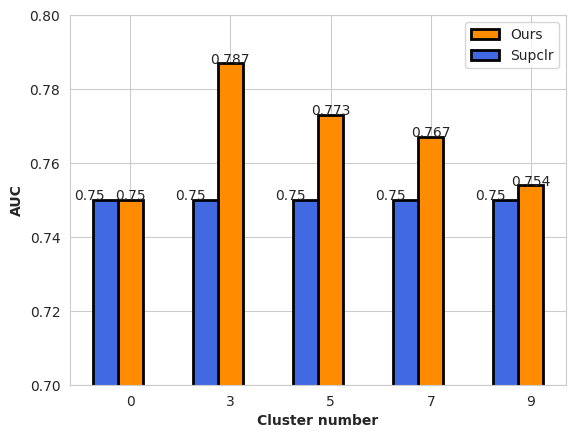

Here is the Python script that generated this plot:
import numpy as np
import matplotlib.pyplot as plt
import seaborn as sns


def addlabels_sup(x,y):
    for i in range(len(x)):
        plt.text(x[i], y[i], y[i], ha = 'right')

def addlabels(x,y):
    for i in range(len(x)):
        plt.text(x[i], y[i], y[i], ha = 'center')
# set width of bar
barWidth = 0.25
#fig = plt.subplots(figsize=(12, 8))

# set height of bar
IT = [0.750, 0.787, 0.773, 0.767, 0.754]
ECE = [0.750, 0.750, 0.750, 0.750, 0.750]
#CSE = [29, 3, 24, 25, 17]

# Set position of bar on X axis
br1 = np.arange(len(IT))
br2 = [x + barWidth for x in br1]
#br3 = [x + barWidth for x in br2]

sns.set_style("whitegrid")
# Make the plot
rect1=plt.bar(br2, IT, color='darkorange', width=barWidth,
        edgecolor='black', lw=2,label='Ours')
rect2=plt.bar(br1, ECE, color='royalblue', width=barWidth,
        edgecolor='black', lw=2, label='Supclr')

addlabels_sup(br1,ECE)
addlabels(br2,IT)
#plt.bar(br3, CSE, color='b', width=barWidth,
        #edgecolor='black', label='CSE')

# Adding Xticks
plt.xlabel('Cluster number', fontweight='bold', fontsize=10)
plt.ylabel('AUC', fontweight='bold', fontsize=10)
plt.xticks([r + barWidth for r in range(len(IT))],
           ['0', '3', '5', '7', '9'])

#plt.bar_label(rect1,padding=3)
#plt.bar_label(rect2,padding=3)
plt.ylim(0.7,0.8)
plt.legend()
plt.show()